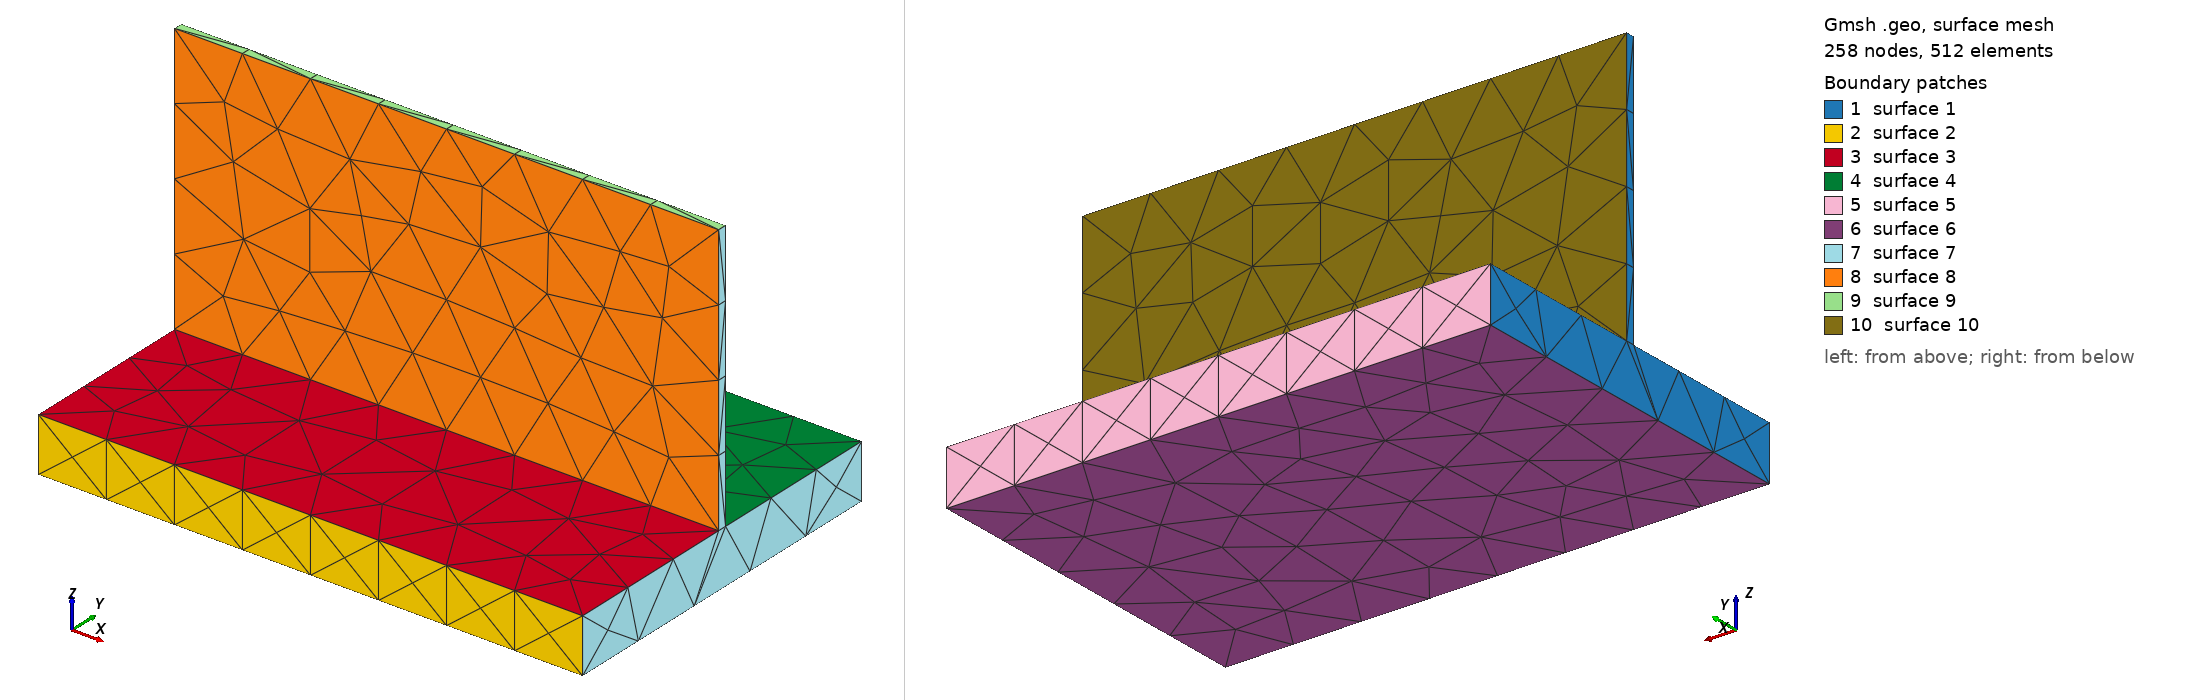

Gmsh geometry script, surface-meshed: 258 nodes, 512 surface elements. Boundary patches (legend numbers): 1 surface 1, 2 surface 2, 3 surface 3, 4 surface 4, 5 surface 5, 6 surface 6, 7 surface 7, 8 surface 8, 9 surface 9, 10 surface 10. Left view from above one corner, right view from below the opposite corner. The script declares no physical surfaces, so the legend lists its geometric surfaces. The drawing asked Gmsh for element sizes between 1% and 20% of the model's largest extent; the script's own settings can give other sizes.

=== 薄壁.geo (drawn) ===
// 可制造性测试件：薄壁。底座 30×20×3，上面一片 0.5 mm 厚、15 mm 高的薄壁。
SetFactory("OpenCASCADE");
Box(1) = {0, 0, 0, 30, 20, 3};
Box(2) = {0, 9.75, 3, 30, 0.5, 15};
BooleanUnion{ Volume{1}; Delete; }{ Volume{2}; Delete; }
